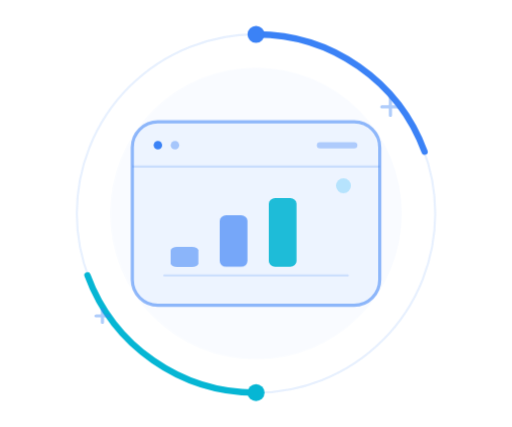
t = 0.00 s
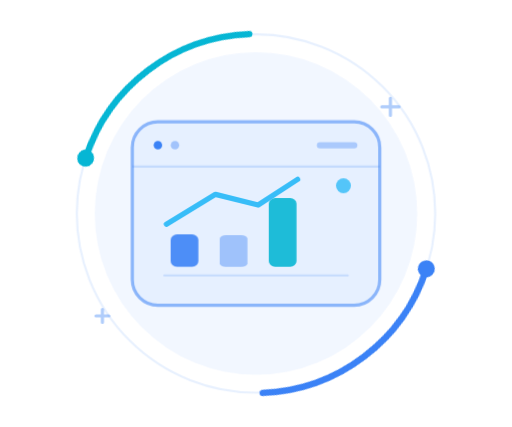
t = 1.20 s
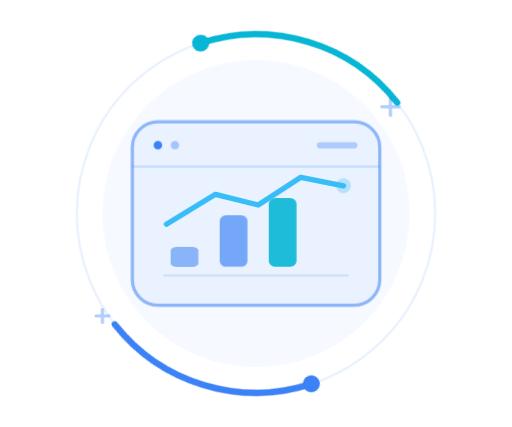
t = 1.80 s
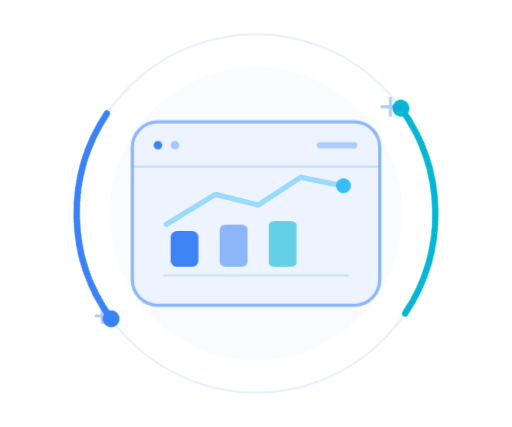
t = 2.60 s
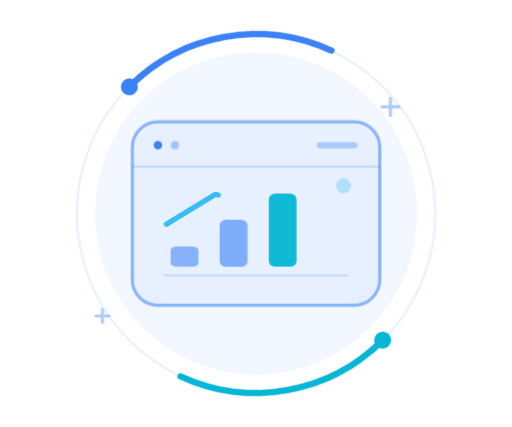
t = 3.50 s
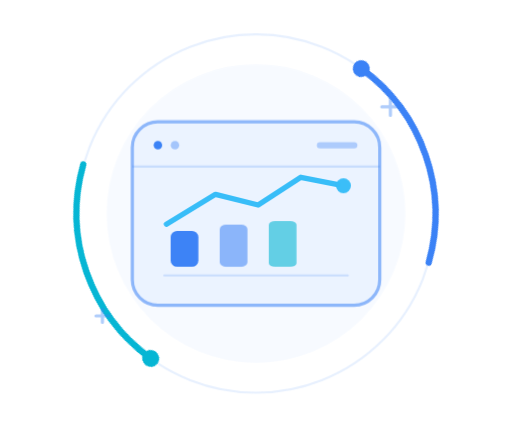
t = 4.40 s

The animated SVG that drew these frames (rendered in a browser with its animation timeline set to each time). Animation: 5 CSS @keyframes rules; one cycle of 5.20 s, repeats indefinitely.

<svg xmlns="http://www.w3.org/2000/svg" viewBox="0 0 240 200" fill="none">
  <style>
    .orbit{transform-origin:120px 100px;animation:orbit 4s linear infinite}
    .halo{transform-origin:120px 100px;animation:breathe 2.4s ease-in-out infinite}
    .bar{transform-box:fill-box;transform-origin:center bottom;animation:bar 1.8s ease-in-out infinite}
    .bar-two{animation-delay:-.6s}.bar-three{animation-delay:-1.2s}
    .trend{stroke-dasharray:100;stroke-dashoffset:100;animation:trend 2.8s ease-in-out infinite}
    .signal{animation:signal 1.8s ease-in-out infinite}
    @keyframes orbit{to{transform:rotate(360deg)}}
    @keyframes breathe{0%,100%{opacity:.35;transform:scale(.95)}50%{opacity:.8;transform:scale(1.05)}}
    @keyframes bar{0%,100%{transform:scaleY(.55);opacity:.55}50%{transform:scaleY(1);opacity:1}}
    @keyframes trend{0%{stroke-dashoffset:100;opacity:0}20%{opacity:1}65%,85%{stroke-dashoffset:0;opacity:1}100%{stroke-dashoffset:0;opacity:0}}
    @keyframes signal{0%,100%{opacity:.3}50%{opacity:1}}
    @media(prefers-reduced-motion:reduce){.orbit,.halo,.bar,.trend,.signal{animation:none}.trend{stroke-dashoffset:0}.halo{opacity:.5}}
  </style>
  <circle class="halo" cx="120" cy="100" r="72" fill="#3b82f6" fill-opacity=".08"/>
  <circle cx="120" cy="100" r="84" stroke="#3b82f6" stroke-opacity=".12"/>
  <g class="orbit">
    <path d="M120 16a84 84 0 0 1 79 55" stroke="#3b82f6" stroke-width="3" stroke-linecap="round"/>
    <path d="M120 184a84 84 0 0 1-79-55" stroke="#06b6d4" stroke-width="3" stroke-linecap="round"/>
    <circle cx="120" cy="16" r="4" fill="#3b82f6"/>
    <circle cx="120" cy="184" r="4" fill="#06b6d4"/>
  </g>
  <rect x="62" y="57" width="116" height="86" rx="12" fill="#3b82f6" fill-opacity=".06" stroke="#3b82f6" stroke-opacity=".55" stroke-width="1.5"/>
  <path d="M62 78h116" stroke="#3b82f6" stroke-opacity=".2"/>
  <circle cx="74" cy="68" r="2" fill="#3b82f6"/>
  <circle cx="82" cy="68" r="2" fill="#3b82f6" fill-opacity=".4"/>
  <path d="M150 68h16" stroke="#3b82f6" stroke-opacity=".35" stroke-width="3" stroke-linecap="round"/>
  <path d="M77 129h86" stroke="#3b82f6" stroke-opacity=".2" stroke-linecap="round"/>
  <rect class="bar" x="80" y="108" width="13" height="17" rx="3" fill="#3b82f6"/>
  <rect class="bar bar-two" x="103" y="98" width="13" height="27" rx="3" fill="#3b82f6" fill-opacity=".75"/>
  <rect class="bar bar-three" x="126" y="89" width="13" height="36" rx="3" fill="#06b6d4"/>
  <path class="trend" d="m78 105 23-14 20 5 20-13 20 4" pathLength="100" stroke="#38bdf8" stroke-width="2.5" stroke-linecap="round" stroke-linejoin="round"/>
  <circle class="signal" cx="161" cy="87" r="3.5" fill="#38bdf8"/>
  <path d="M183 46v8m-4-4h8M48 145v6m-3-3h6" stroke="#3b82f6" stroke-opacity=".4" stroke-width="1.5" stroke-linecap="round"/>
</svg>
